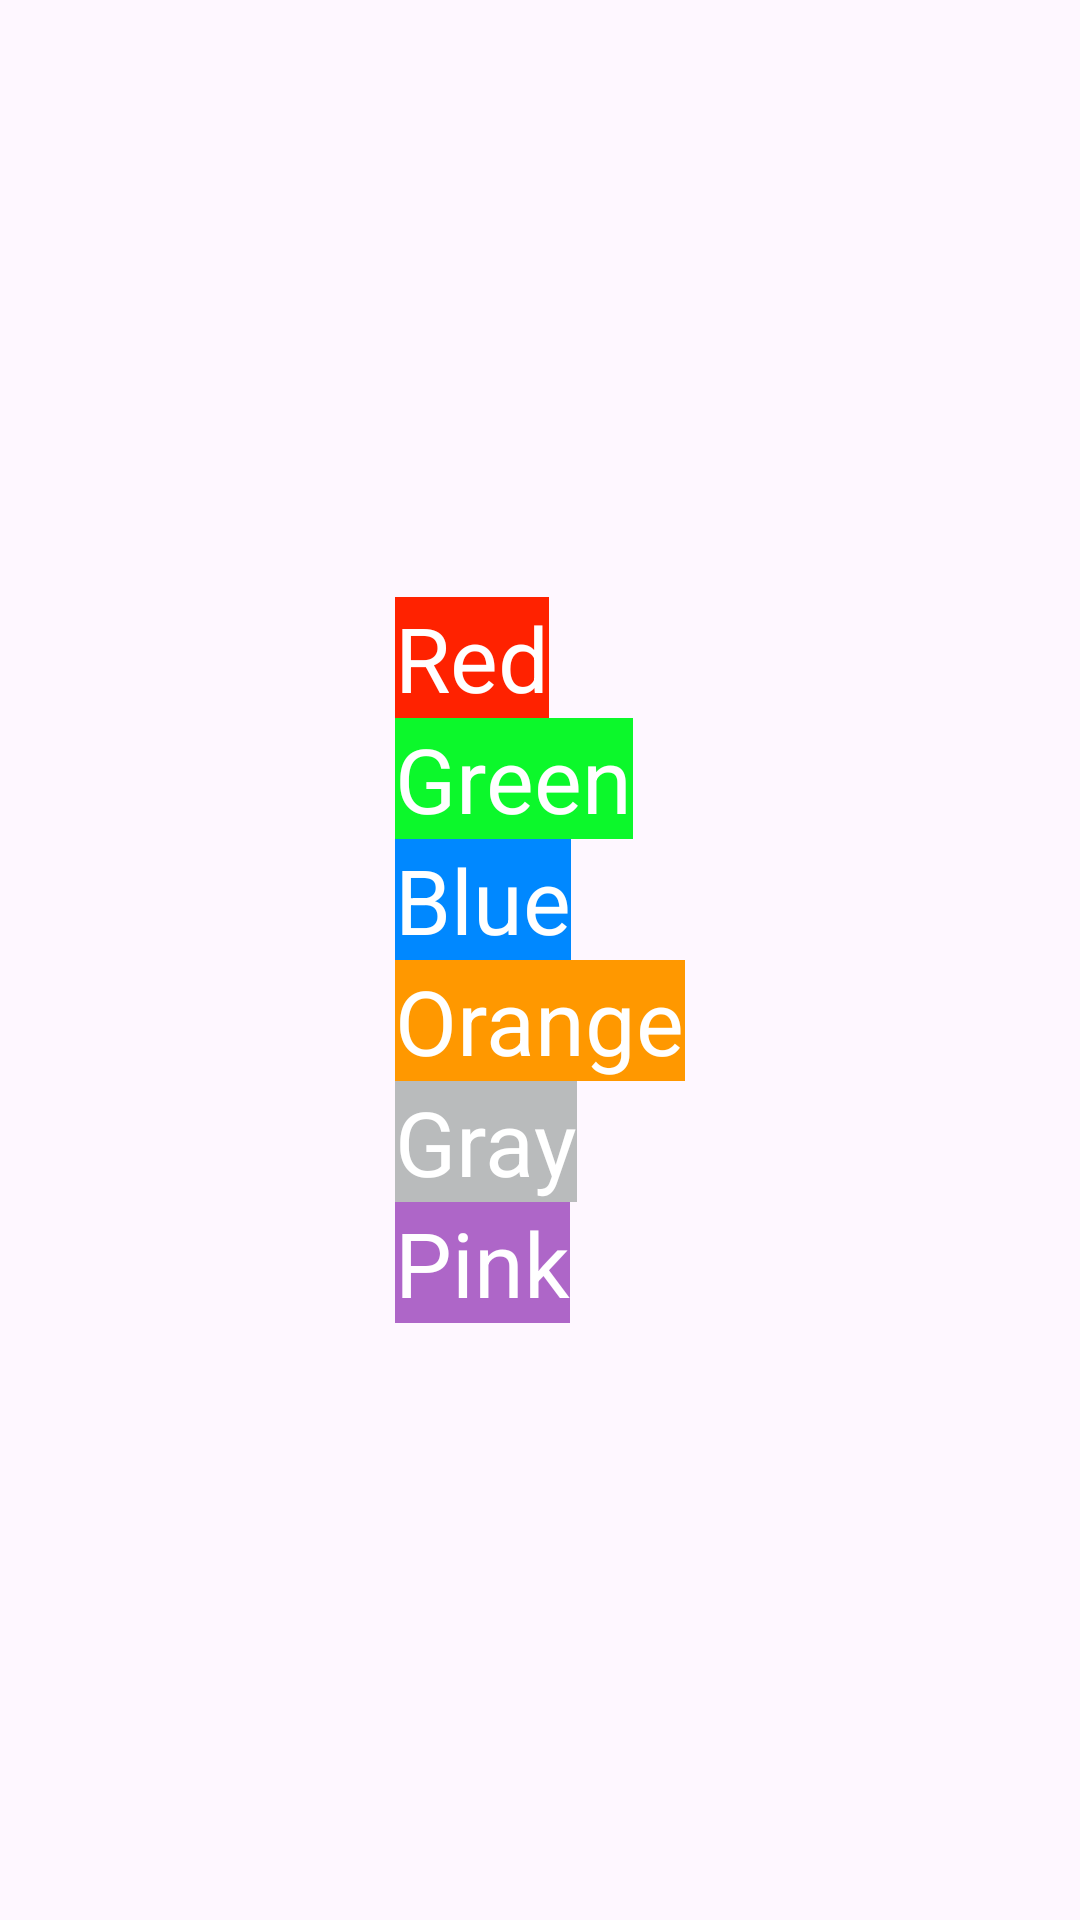

Reconstruct the res/layout file that produces this screen, plus the resources it refers to.
<!-- AndroidManifest.xml: application theme Theme.RelativeLayout11092023 -->
<!-- res/layout/activity_main1.xml -->
<?xml version="1.0" encoding="utf-8"?>
<RelativeLayout xmlns:android="http://schemas.android.com/apk/res/android"
    android:layout_width="match_parent"
    android:layout_height="match_parent"
    android:gravity="center">

    <TextView
        android:id="@+id/text_view_red"
        android:layout_width="wrap_content"
        android:layout_height="wrap_content"
        android:background="#f20"
        android:text="Red"
        android:textColor="#ffff"
        android:textSize="30sp" />

    <TextView
        android:id="@+id/text_view_green"
        android:layout_width="wrap_content"
        android:layout_height="wrap_content"
        android:layout_below="@id/text_view_red"
        android:background="#0CF82B"
        android:text="Green"
        android:textColor="#ffff"
        android:textSize="30sp" />

    <TextView
        android:id="@+id/text_view_blue"
        android:layout_width="wrap_content"
        android:layout_height="wrap_content"
        android:layout_below="@id/text_view_green"
        android:background="#0088FF"
        android:text="Blue"
        android:textColor="#ffff"
        android:textSize="30sp" />

    <TextView
        android:id="@+id/text_view_orange"
        android:layout_width="wrap_content"
        android:layout_height="wrap_content"
        android:layout_below="@id/text_view_blue"
        android:background="#FF9800"
        android:text="Orange"
        android:textColor="#ffff"
        android:textSize="30sp" />

    <TextView
        android:id="@+id/text_view_gray"
        android:layout_width="wrap_content"
        android:layout_height="wrap_content"
        android:layout_below="@id/text_view_orange"
        android:background="#B9BBBC"
        android:text="Gray"
        android:textColor="#ffff"
        android:textSize="30sp" />

    <TextView
        android:id="@+id/text_view_pink"
        android:layout_width="wrap_content"
        android:layout_height="wrap_content"
        android:layout_below="@id/text_view_gray"
        android:background="#AE66C8"
        android:text="Pink"
        android:textColor="#ffff"
        android:textSize="30sp" />
</RelativeLayout>
<!-- resources referenced by this layout -->
<resources>
  <style name="Theme.RelativeLayout11092023" parent="Base.Theme.RelativeLayout11092023" />
  <style name="Base.Theme.RelativeLayout11092023" parent="Theme.Material3.DayNight.NoActionBar">
          
          
      </style>
</resources>
